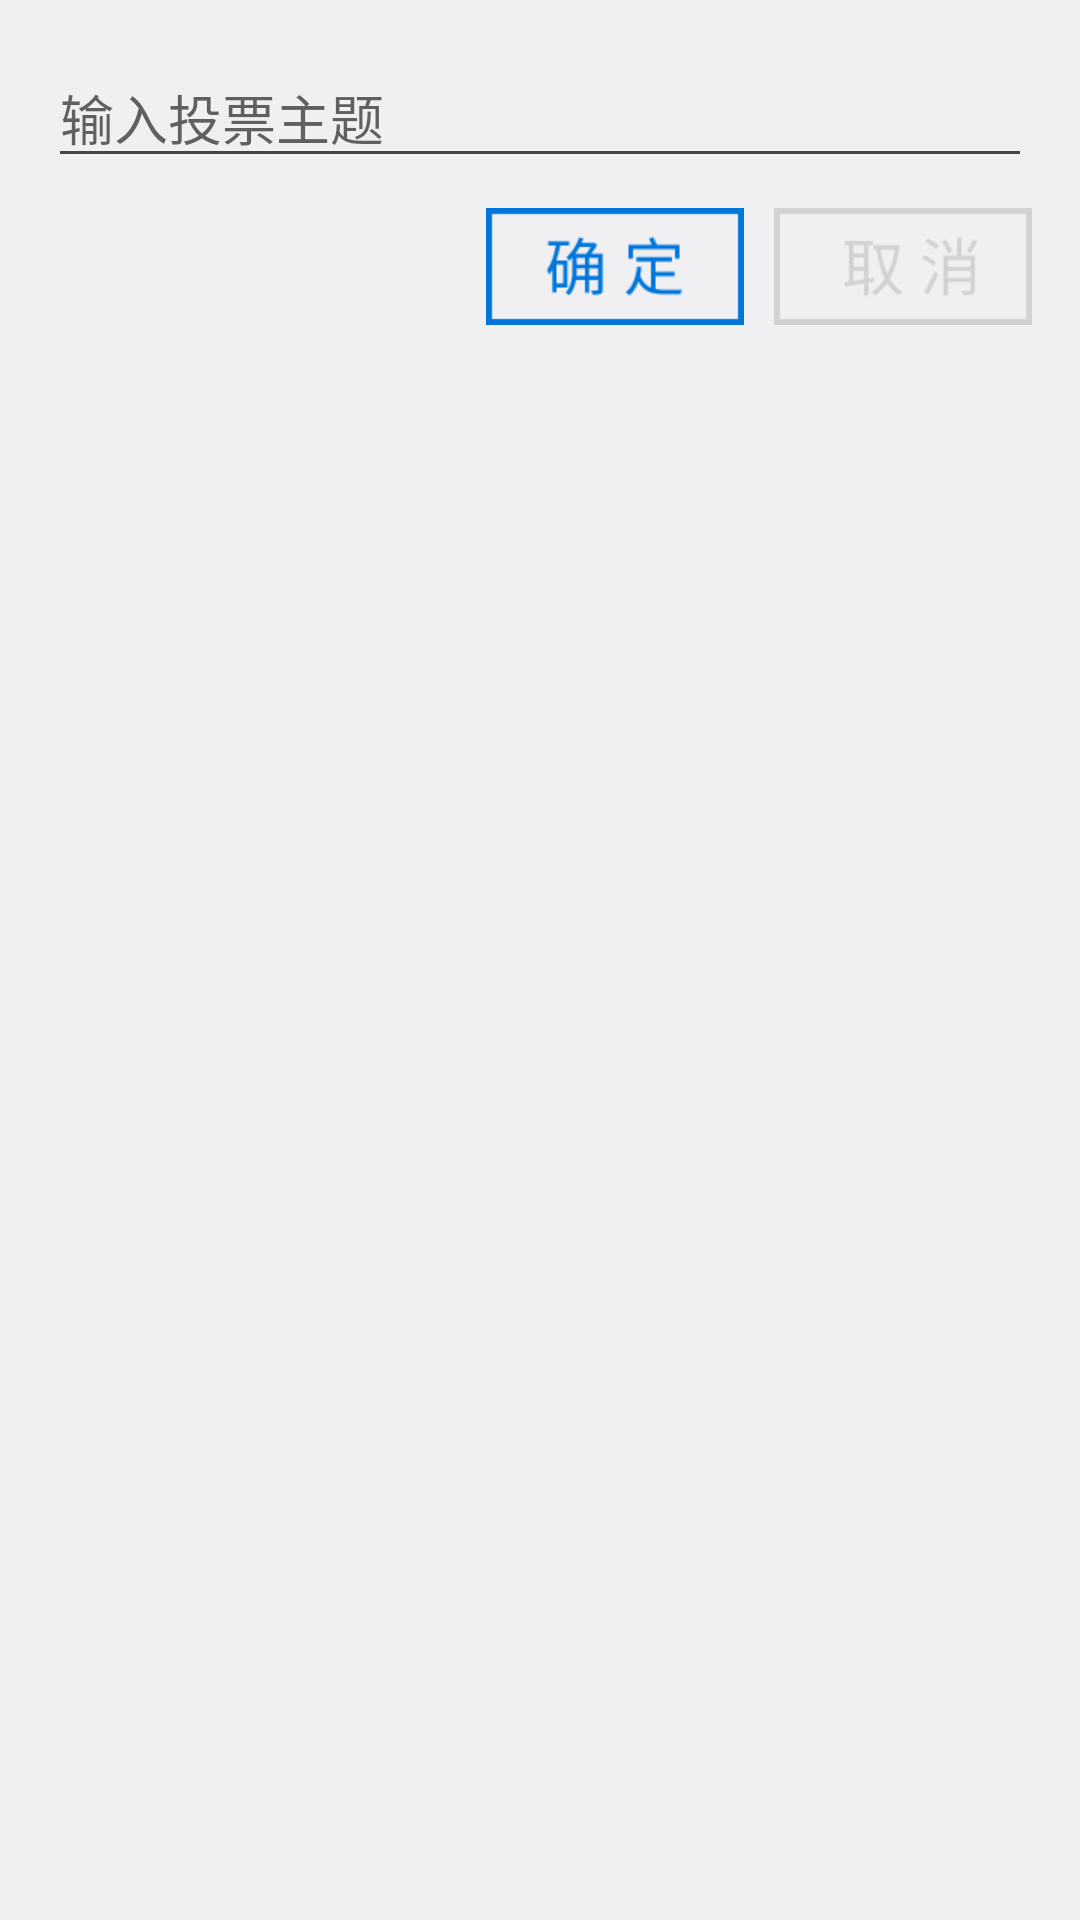

Reconstruct the res/layout file that produces this screen, plus the resources it refers to.
<!-- AndroidManifest.xml: application theme AppTheme -->
<!-- res/layout/topic_input.xml -->
<?xml version="1.0" encoding="utf-8"?>
<LinearLayout xmlns:android="http://schemas.android.com/apk/res/android"
    android:orientation="vertical"
    android:layout_width="wrap_content"
    android:layout_height="wrap_content"
    android:padding="16dp">
    <EditText
        android:id="@+id/input"
        android:layout_width="match_parent"
        android:layout_height="wrap_content"
        android:inputType="text"
        android:minWidth="300dp"
        android:hint="输入投票主题"/>
    <LinearLayout
        android:layout_width="match_parent"
        android:layout_height="wrap_content"
        android:layout_marginTop="10dp"
        android:gravity="right">
        <ImageView
            android:id="@+id/ok"
            android:layout_width="wrap_content"
            android:layout_height="wrap_content"
            android:src="@drawable/confirm"
            android:layout_marginRight="10dp"/>
        <ImageView
            android:id="@+id/cancel"
            android:layout_width="wrap_content"
            android:layout_height="wrap_content"
            android:src="@drawable/cancel"/>
    </LinearLayout>
</LinearLayout>
<!-- resources referenced by this layout -->
<resources>
  <!-- drawable cancel: png bitmap (drawable-xhdpi, 2168 bytes) -->
  <!-- drawable confirm: png bitmap (drawable-xhdpi, 2064 bytes) -->
  <style name="AppTheme" parent="android:Theme.DeviceDefault.Light.NoActionBar">
          <item name="android:textViewStyle">@style/TextViewStyle</item>
          <item name="android:radioButtonStyle">@style/RadioButtonStyle</item>
      </style>
  <style name="TextViewStyle" parent="android:Widget.TextView">
          <item name="android:textSize">20dp</item>
      </style>
  <style name="RadioButtonStyle" parent="android:Widget.CompoundButton.RadioButton">
          <item name="android:button">@drawable/radio_bt</item>
      </style>
  <!-- drawable radio_bt (drawable) -->
  <?xml version="1.0" encoding="utf-8"?>
  <selector xmlns:android="http://schemas.android.com/apk/res/android">
      <item android:state_checked="false" android:drawable="@drawable/radio_bt_off" />
      <item android:state_checked="true" android:drawable="@drawable/radio_bt_on" />
  </selector>
  <!-- drawable radio_bt_off: png bitmap (drawable-xhdpi, 1114 bytes) -->
  <!-- drawable radio_bt_on: png bitmap (drawable-xhdpi, 1274 bytes) -->
</resources>
